Run: headless pygame with SDL's dummy video driver; simulated clock (each Clock.tick advances the game by its frame time, no real sleeping); random seed 0; keys injected as events and as key.get_pressed() state; mouse plan: one left click at the window centre at the start of phase 2, then a move to the lower-right quarter at the start of phase 3.
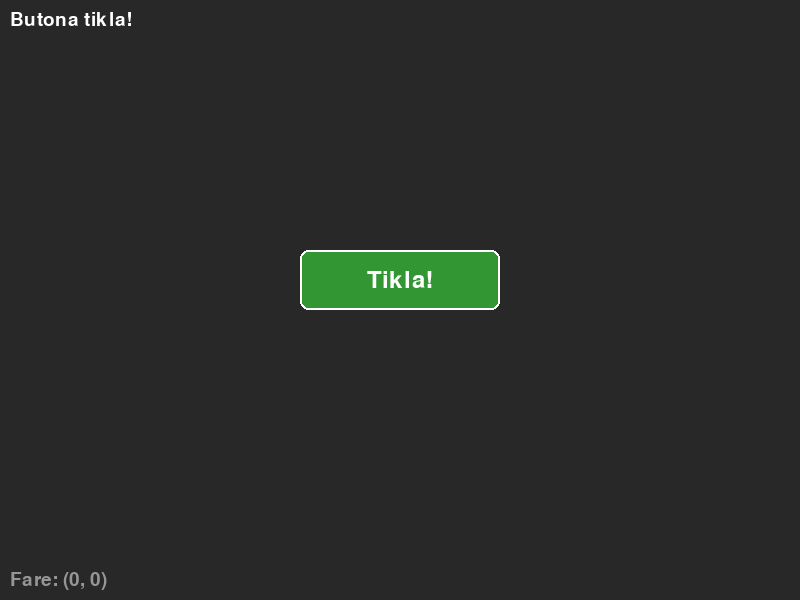
Frame 1 of 4 · flips 1–60 · no input
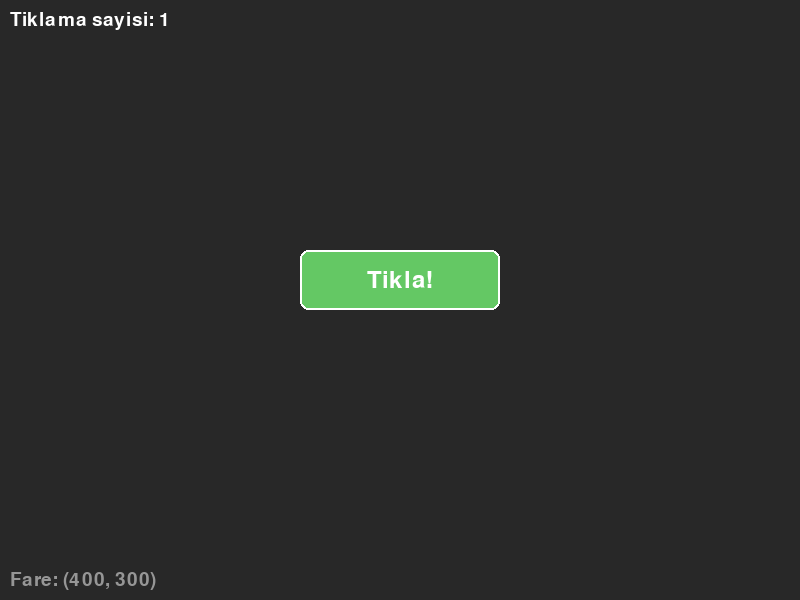
Frame 2 of 4 · flips 61–180 · clicked the window centre · tapped SPACE, RETURN · held RIGHT (→), D
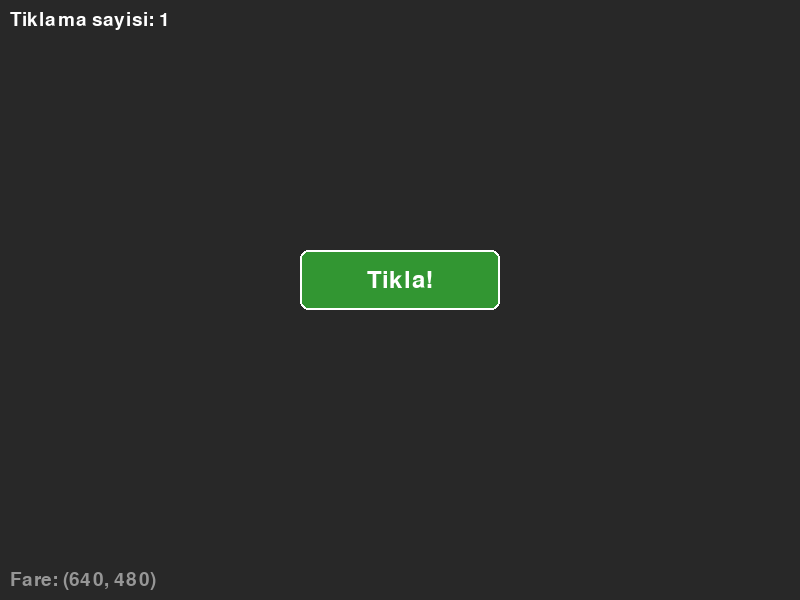
Frame 3 of 4 · flips 181–300 · moved the mouse to the lower-right quarter · held DOWN (↓), S
Frame 4 of 4 · flips 301–420 · held LEFT (←), A, UP (↑), W · screen unchanged from frame 3, image omitted

The pygame program that drew these frames:

"""
Fare Tiklama ile Buton - collidepoint() Ornegi

Bir buton olustur, fare ile uzerine gelince renk degissin
ve tiklaninca mesaj yazdirilsin.

Ogrenilecek kavramlar:
- collidepoint() ile nokta-dikdortgen kontrolu
- Fare tiklama algilama
- Hover efekti (fare uzerine gelme)

Bolum: 06 - Carpisma Algilama ve Fizik Temelleri
Unite: 1 - Rect Sinifi ve Carpisma

Calistirma: python 02_buton_tiklama.py
Gereksinimler: pygame
"""

import pygame

# Sabitler
EKRAN_GENISLIK = 800
EKRAN_YUKSEKLIK = 600
FPS = 60

# Renkler
BEYAZ = (255, 255, 255)
GRI = (40, 40, 40)
BUTON_NORMAL = (50, 150, 50)
BUTON_HOVER = (100, 200, 100)
BUTON_TIKLANDI = (200, 250, 50)


def main():
    """Ana oyun fonksiyonu."""
    pygame.init()
    ekran = pygame.display.set_mode((EKRAN_GENISLIK, EKRAN_YUKSEKLIK))
    pygame.display.set_caption("Buton Tiklama Ornegi")
    saat = pygame.time.Clock()
    font = pygame.font.Font(None, 36)
    kucuk_font = pygame.font.Font(None, 28)

    # Buton Rect'i
    buton_rect = pygame.Rect(300, 250, 200, 60)
    buton_renk = BUTON_NORMAL
    tiklama_sayisi = 0
    son_mesaj = "Butona tikla!"

    calistir = True
    while calistir:
        # -- Olaylari isle --
        for olay in pygame.event.get():
            if olay.type == pygame.QUIT:
                calistir = False

            # Fare tiklama kontrolu
            if olay.type == pygame.MOUSEBUTTONDOWN:
                if buton_rect.collidepoint(olay.pos):
                    tiklama_sayisi += 1
                    son_mesaj = f"Tiklama sayisi: {tiklama_sayisi}"

        # -- Guncelle --
        # Hover kontrolu
        fare_pos = pygame.mouse.get_pos()
        if buton_rect.collidepoint(fare_pos):
            # Fare tikli mi kontrol et
            if pygame.mouse.get_pressed()[0]:
                buton_renk = BUTON_TIKLANDI
            else:
                buton_renk = BUTON_HOVER
        else:
            buton_renk = BUTON_NORMAL

        # -- Ciz --
        ekran.fill(GRI)

        # Butonu ciz
        pygame.draw.rect(ekran, buton_renk, buton_rect, border_radius=8)
        pygame.draw.rect(ekran, BEYAZ, buton_rect, 2, border_radius=8)

        # Buton yazisi
        buton_yazi = font.render("Tikla!", True, BEYAZ)
        yazi_rect = buton_yazi.get_rect(center=buton_rect.center)
        ekran.blit(buton_yazi, yazi_rect)

        # Durum mesaji
        mesaj = kucuk_font.render(son_mesaj, True, BEYAZ)
        ekran.blit(mesaj, (10, 10))

        # Fare konumu bilgisi
        konum_yazi = kucuk_font.render(
            f"Fare: {fare_pos}", True, (150, 150, 150)
        )
        ekran.blit(konum_yazi, (10, EKRAN_YUKSEKLIK - 30))

        pygame.display.flip()
        saat.tick(FPS)

    pygame.quit()


if __name__ == "__main__":
    main()


"""
BEKLENEN CIKTI:
---------------
800x600 piksel boyutunda bir pencere acilir.
Ortada yuvarlak koseli yesil bir buton bulunur.
Fare butonun uzerine gelince renk degisir (hover efekti).
Butona tiklandiginda tiklama sayaci artar.
"""
